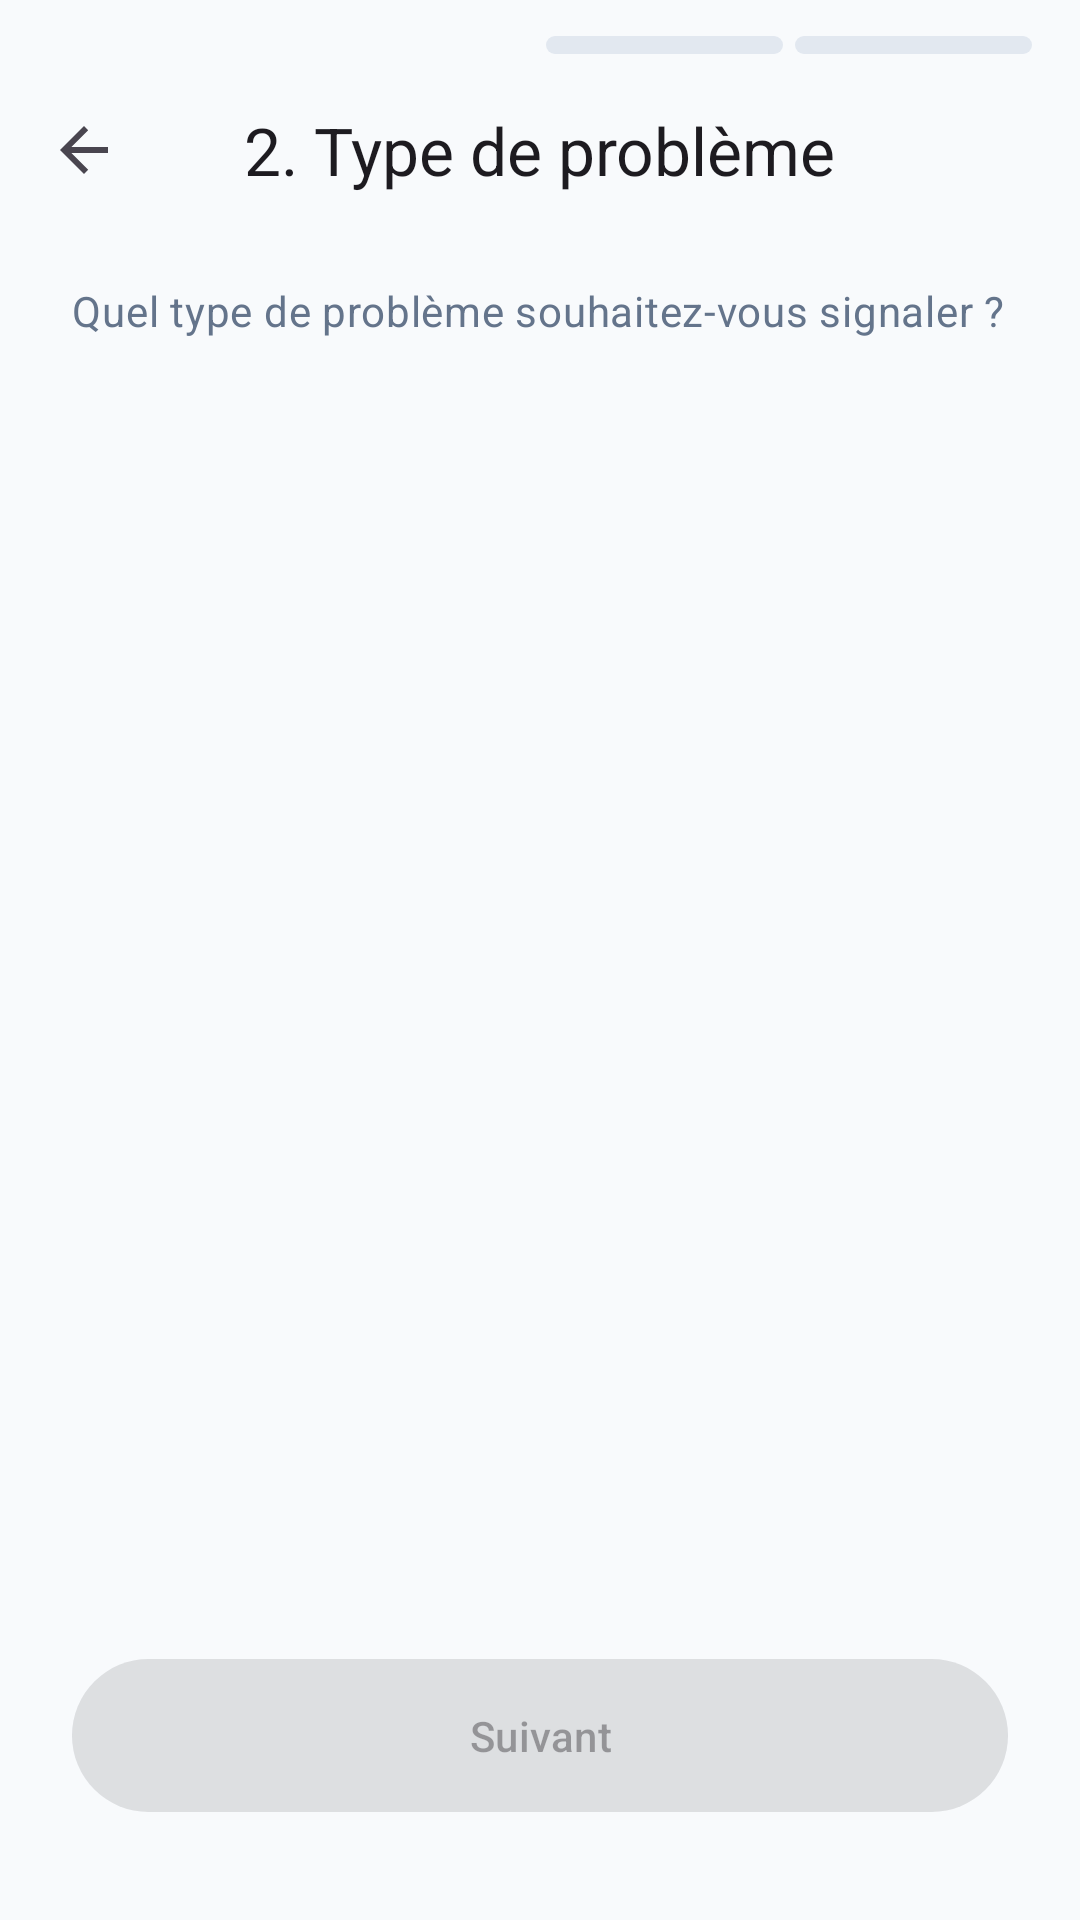

Write the Android layout XML for this screen, with the resource values it uses.
<!-- AndroidManifest.xml: application theme Theme.Signaluo -->
<!-- res/layout/fragment_report_category.xml -->
<?xml version="1.0" encoding="utf-8"?>
<androidx.constraintlayout.widget.ConstraintLayout xmlns:android="http://schemas.android.com/apk/res/android"
    xmlns:app="http://schemas.android.com/apk/res-auto"
    android:layout_width="match_parent"
    android:layout_height="match_parent"
    android:background="@color/bg_app">

    
    <LinearLayout
        android:id="@+id/storyProgressBar"
        android:layout_width="match_parent"
        android:layout_height="6dp"
        android:layout_marginHorizontal="16dp"
        android:layout_marginTop="12dp"
        android:orientation="horizontal"
        app:layout_constraintTop_toTopOf="parent">

        <View
            android:id="@+id/segment1"
            android:layout_width="0dp"
            android:layout_height="match_parent"
            android:layout_marginEnd="4dp"
            android:layout_weight="1"
            android:background="@drawable/bg_story_segment_active" />

        <View
            android:id="@+id/segment2"
            android:layout_width="0dp"
            android:layout_height="match_parent"
            android:layout_marginEnd="4dp"
            android:layout_weight="1"
            android:background="@drawable/bg_story_segment_active" />

        <View
            android:id="@+id/segment3"
            android:layout_width="0dp"
            android:layout_height="match_parent"
            android:layout_marginEnd="4dp"
            android:layout_weight="1"
            android:background="@drawable/bg_story_segment_inactive" />

        <View
            android:id="@+id/segment4"
            android:layout_width="0dp"
            android:layout_height="match_parent"
            android:layout_weight="1"
            android:background="@drawable/bg_story_segment_inactive" />
    </LinearLayout>

    <com.google.android.material.appbar.MaterialToolbar
        android:id="@+id/toolbar"
        android:layout_width="match_parent"
        android:layout_height="?attr/actionBarSize"
        app:navigationIcon="?attr/homeAsUpIndicator"
        app:title="@string/step_2_title"
        app:titleCentered="true"
        app:titleTextAppearance="?attr/textAppearanceTitleLarge"
        app:layout_constraintTop_toBottomOf="@id/storyProgressBar" />

    <TextView
        android:id="@+id/tvSubtitle"
        android:layout_width="0dp"
        android:layout_height="wrap_content"
        android:layout_marginHorizontal="24dp"
        android:layout_marginTop="12dp"
        android:text="@string/subtitle_select_category"
        android:textAppearance="?attr/textAppearanceBodyMedium"
        android:textColor="@color/text_secondary"
        app:layout_constraintEnd_toEndOf="parent"
        app:layout_constraintStart_toStartOf="parent"
        app:layout_constraintTop_toBottomOf="@id/toolbar" />

    <androidx.core.widget.NestedScrollView
        android:layout_width="match_parent"
        android:layout_height="0dp"
        android:layout_marginHorizontal="20dp"
        android:layout_marginTop="16dp"
        android:layout_marginBottom="16dp"
        app:layout_constraintBottom_toTopOf="@id/btnNext"
        app:layout_constraintTop_toBottomOf="@id/tvSubtitle">

        <LinearLayout
            android:id="@+id/layoutCategoriesContainer"
            android:layout_width="match_parent"
            android:layout_height="wrap_content"
            android:orientation="vertical" />
    </androidx.core.widget.NestedScrollView>

    <com.google.android.material.button.MaterialButton
        android:id="@+id/btnNext"
        style="@style/Widget.Material3.Button"
        android:layout_width="match_parent"
        android:layout_height="wrap_content"
        android:layout_marginHorizontal="24dp"
        android:layout_marginBottom="32dp"
        android:text="@string/btn_next"
        android:padding="16dp"
        android:enabled="false"
        app:layout_constraintBottom_toBottomOf="parent" />

</androidx.constraintlayout.widget.ConstraintLayout>
<!-- resources referenced by this layout -->
<resources>
  <color name="bg_app">#F8FAFC</color>
  <color name="text_secondary">#64748B</color>
  <!-- drawable bg_story_segment_inactive (drawable) -->
  <?xml version="1.0" encoding="utf-8"?>
  <shape xmlns:android="http://schemas.android.com/apk/res/android"
      android:shape="rectangle">
      <corners android:radius="3dp" />
      <solid android:color="@color/border_light" />
  </shape>
  <string name="btn_next">Suivant</string>
  <string name="step_2_title">2. Type de problème</string>
  <string name="subtitle_select_category">Quel type de problème souhaitez-vous signaler ?</string>
  <style name="Theme.Signaluo" parent="Base.Theme.Signaluo" />
  <color name="border_light">#E2E8F0</color>
  <style name="Base.Theme.Signaluo" parent="Theme.Material3.DayNight.NoActionBar">
          
          
      </style>
</resources>
